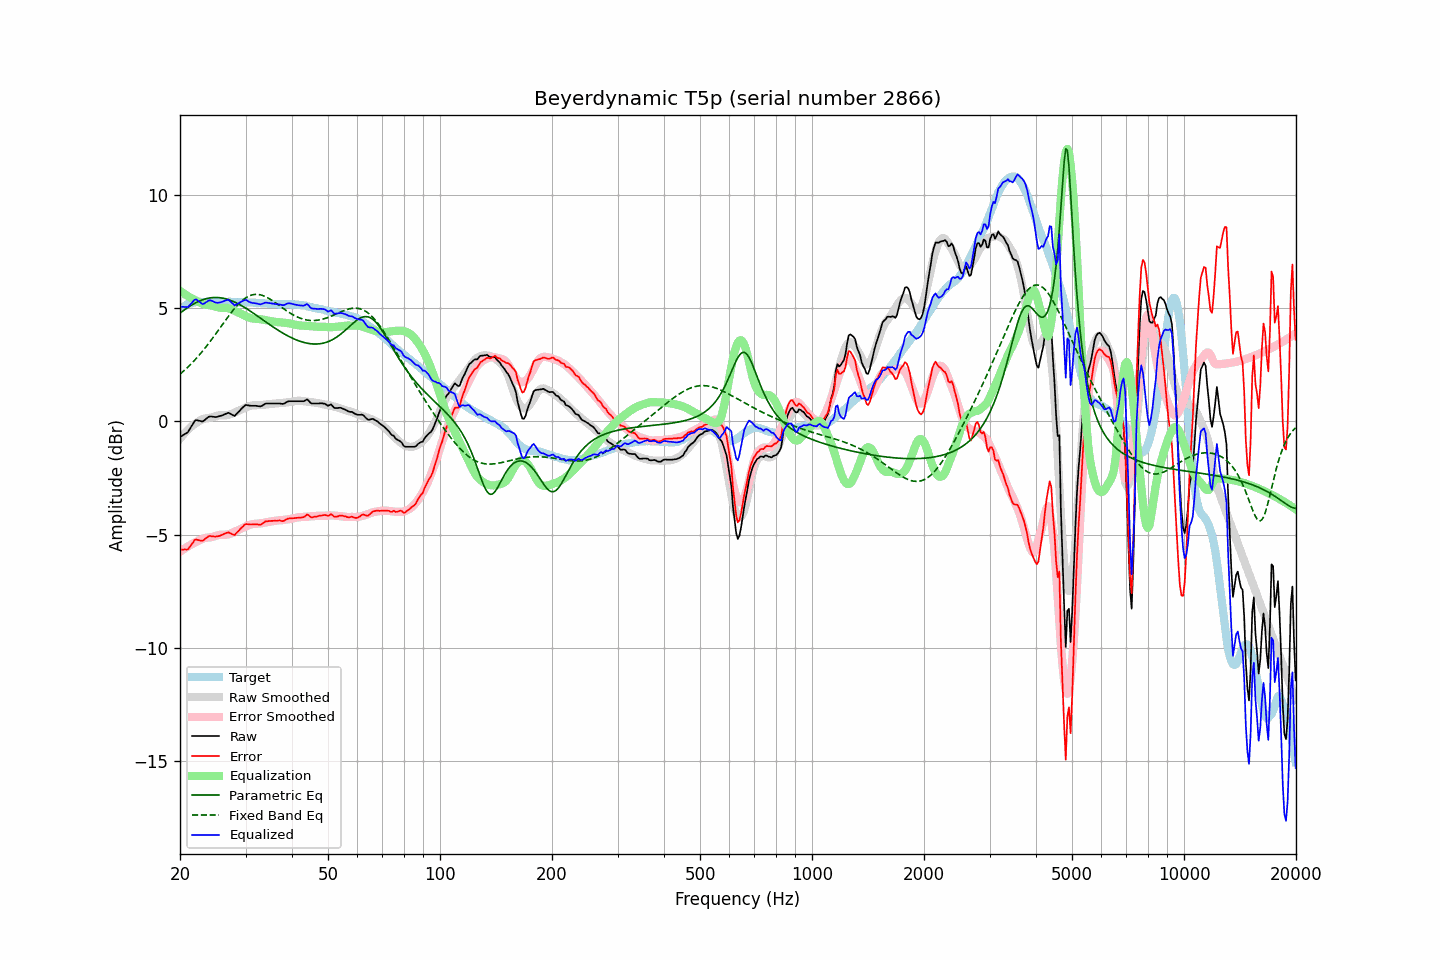

Source data for this figure (header and first rows):
frequency, raw, error, smoothed, error_smoothed, equalization, parametric_eq, fixed_band_eq, equalized_raw, equalized_smoothed, target
20.00, -0.69, -5.66, -0.77, -5.76, 5.76, 4.77, 2.08, 5.06, 4.99, 4.96
20.20, -0.65, -5.67, -0.68, -5.71, 5.71, 4.83, 2.14, 5.05, 5.03, 5.01
20.40, -0.60, -5.67, -0.60, -5.66, 5.66, 4.88, 2.20, 5.05, 5.06, 5.06
20.61, -0.57, -5.66, -0.52, -5.61, 5.61, 4.93, 2.27, 5.05, 5.10, 5.09
20.81, -0.52, -5.66, -0.44, -5.56, 5.56, 4.98, 2.33, 5.04, 5.13, 5.14
21.02, -0.47, -5.65, -0.37, -5.52, 5.52, 5.03, 2.40, 5.05, 5.15, 5.18
21.23, -0.35, -5.55, -0.30, -5.48, 5.48, 5.08, 2.47, 5.12, 5.18, 5.20
21.44, -0.23, -5.45, -0.24, -5.44, 5.44, 5.12, 2.54, 5.21, 5.20, 5.22
21.66, -0.13, -5.36, -0.18, -5.40, 5.40, 5.16, 2.61, 5.27, 5.22, 5.24
21.87, -0.00, -5.25, -0.13, -5.36, 5.36, 5.20, 2.69, 5.36, 5.24, 5.25
22.09, 0.06, -5.21, -0.08, -5.33, 5.33, 5.24, 2.77, 5.38, 5.25, 5.27
22.31, 0.04, -5.24, -0.03, -5.30, 5.30, 5.27, 2.84, 5.33, 5.27, 5.28
22.54, 0.03, -5.25, 0.02, -5.25, 5.25, 5.31, 2.93, 5.28, 5.27, 5.28
22.76, 0.01, -5.27, 0.06, -5.22, 5.22, 5.34, 3.01, 5.22, 5.27, 5.27
22.99, -0.01, -5.28, 0.09, -5.19, 5.19, 5.36, 3.09, 5.17, 5.28, 5.26
23.22, 0.04, -5.23, 0.12, -5.16, 5.16, 5.39, 3.18, 5.20, 5.28, 5.26
23.45, 0.10, -5.17, 0.13, -5.15, 5.15, 5.41, 3.27, 5.24, 5.28, 5.26
23.69, 0.15, -5.12, 0.14, -5.14, 5.14, 5.42, 3.36, 5.29, 5.28, 5.27
23.92, 0.21, -5.07, 0.15, -5.13, 5.13, 5.44, 3.45, 5.34, 5.28, 5.27
24.16, 0.22, -5.06, 0.16, -5.12, 5.12, 5.45, 3.55, 5.34, 5.28, 5.28
24.40, 0.21, -5.08, 0.17, -5.11, 5.11, 5.46, 3.64, 5.31, 5.28, 5.29
24.65, 0.20, -5.08, 0.19, -5.09, 5.09, 5.46, 3.74, 5.28, 5.28, 5.28
24.89, 0.19, -5.09, 0.22, -5.06, 5.06, 5.47, 3.84, 5.24, 5.28, 5.28
25.14, 0.20, -5.08, 0.24, -5.04, 5.04, 5.46, 3.93, 5.23, 5.28, 5.28
25.39, 0.22, -5.07, 0.26, -5.02, 5.02, 5.46, 4.03, 5.24, 5.28, 5.29
25.65, 0.24, -5.05, 0.27, -5.01, 5.01, 5.45, 4.13, 5.25, 5.28, 5.28
25.91, 0.26, -5.02, 0.27, -5.01, 5.01, 5.44, 4.23, 5.27, 5.28, 5.27
26.16, 0.29, -4.99, 0.26, -5.01, 5.01, 5.43, 4.33, 5.30, 5.28, 5.27
26.43, 0.32, -4.96, 0.26, -5.01, 5.01, 5.41, 4.43, 5.32, 5.27, 5.27
26.69, 0.35, -4.92, 0.27, -5.00, 5.00, 5.40, 4.53, 5.35, 5.27, 5.27
26.96, 0.38, -4.90, 0.28, -4.99, 4.99, 5.37, 4.62, 5.36, 5.27, 5.28
27.23, 0.35, -4.93, 0.30, -4.97, 4.97, 5.35, 4.72, 5.31, 5.27, 5.28
27.50, 0.31, -4.97, 0.33, -4.94, 4.94, 5.32, 4.81, 5.25, 5.27, 5.28
27.77, 0.27, -5.00, 0.36, -4.91, 4.91, 5.29, 4.90, 5.17, 5.26, 5.26
28.05, 0.24, -5.03, 0.39, -4.88, 4.88, 5.26, 4.99, 5.11, 5.26, 5.26
28.33, 0.32, -4.93, 0.42, -4.84, 4.84, 5.23, 5.07, 5.16, 5.26, 5.25
28.62, 0.38, -4.86, 0.45, -4.81, 4.81, 5.19, 5.15, 5.19, 5.26, 5.25
28.90, 0.46, -4.80, 0.48, -4.78, 4.78, 5.16, 5.22, 5.23, 5.26, 5.26
29.19, 0.54, -4.71, 0.52, -4.74, 4.74, 5.12, 5.29, 5.28, 5.26, 5.25
29.48, 0.61, -4.66, 0.55, -4.70, 4.70, 5.08, 5.35, 5.31, 5.25, 5.26
29.78, 0.67, -4.58, 0.58, -4.67, 4.67, 5.03, 5.40, 5.34, 5.25, 5.25
30.08, 0.72, -4.53, 0.61, -4.64, 4.64, 4.99, 5.45, 5.36, 5.25, 5.26
30.38, 0.71, -4.54, 0.64, -4.61, 4.61, 4.95, 5.50, 5.31, 5.25, 5.25
30.68, 0.70, -4.55, 0.67, -4.58, 4.58, 4.90, 5.53, 5.27, 5.25, 5.24
30.99, 0.69, -4.56, 0.69, -4.56, 4.56, 4.85, 5.56, 5.24, 5.24, 5.24
31.30, 0.69, -4.55, 0.70, -4.54, 4.54, 4.80, 5.58, 5.23, 5.24, 5.24
31.61, 0.69, -4.55, 0.71, -4.53, 4.53, 4.76, 5.60, 5.22, 5.24, 5.24
31.93, 0.69, -4.55, 0.71, -4.52, 4.52, 4.71, 5.60, 5.21, 5.23, 5.24
32.24, 0.68, -4.55, 0.71, -4.52, 4.52, 4.66, 5.60, 5.19, 5.23, 5.22
32.57, 0.67, -4.56, 0.71, -4.51, 4.51, 4.61, 5.60, 5.18, 5.22, 5.23
32.89, 0.66, -4.57, 0.71, -4.51, 4.51, 4.56, 5.58, 5.16, 5.22, 5.23
33.22, 0.69, -4.53, 0.72, -4.50, 4.50, 4.51, 5.56, 5.18, 5.21, 5.21
33.55, 0.73, -4.48, 0.73, -4.48, 4.48, 4.46, 5.54, 5.21, 5.21, 5.21
33.89, 0.78, -4.42, 0.74, -4.47, 4.47, 4.41, 5.51, 5.24, 5.20, 5.20
34.23, 0.79, -4.42, 0.75, -4.45, 4.45, 4.36, 5.47, 5.24, 5.20, 5.20
34.57, 0.79, -4.41, 0.76, -4.44, 4.44, 4.31, 5.43, 5.22, 5.19, 5.19
34.92, 0.79, -4.40, 0.76, -4.43, 4.43, 4.26, 5.39, 5.21, 5.19, 5.19
35.27, 0.79, -4.40, 0.77, -4.42, 4.42, 4.21, 5.35, 5.20, 5.18, 5.18
35.62, 0.79, -4.39, 0.78, -4.41, 4.41, 4.16, 5.30, 5.19, 5.18, 5.18
35.97, 0.79, -4.39, 0.78, -4.39, 4.39, 4.11, 5.25, 5.18, 5.18, 5.18
... 635 more rows
